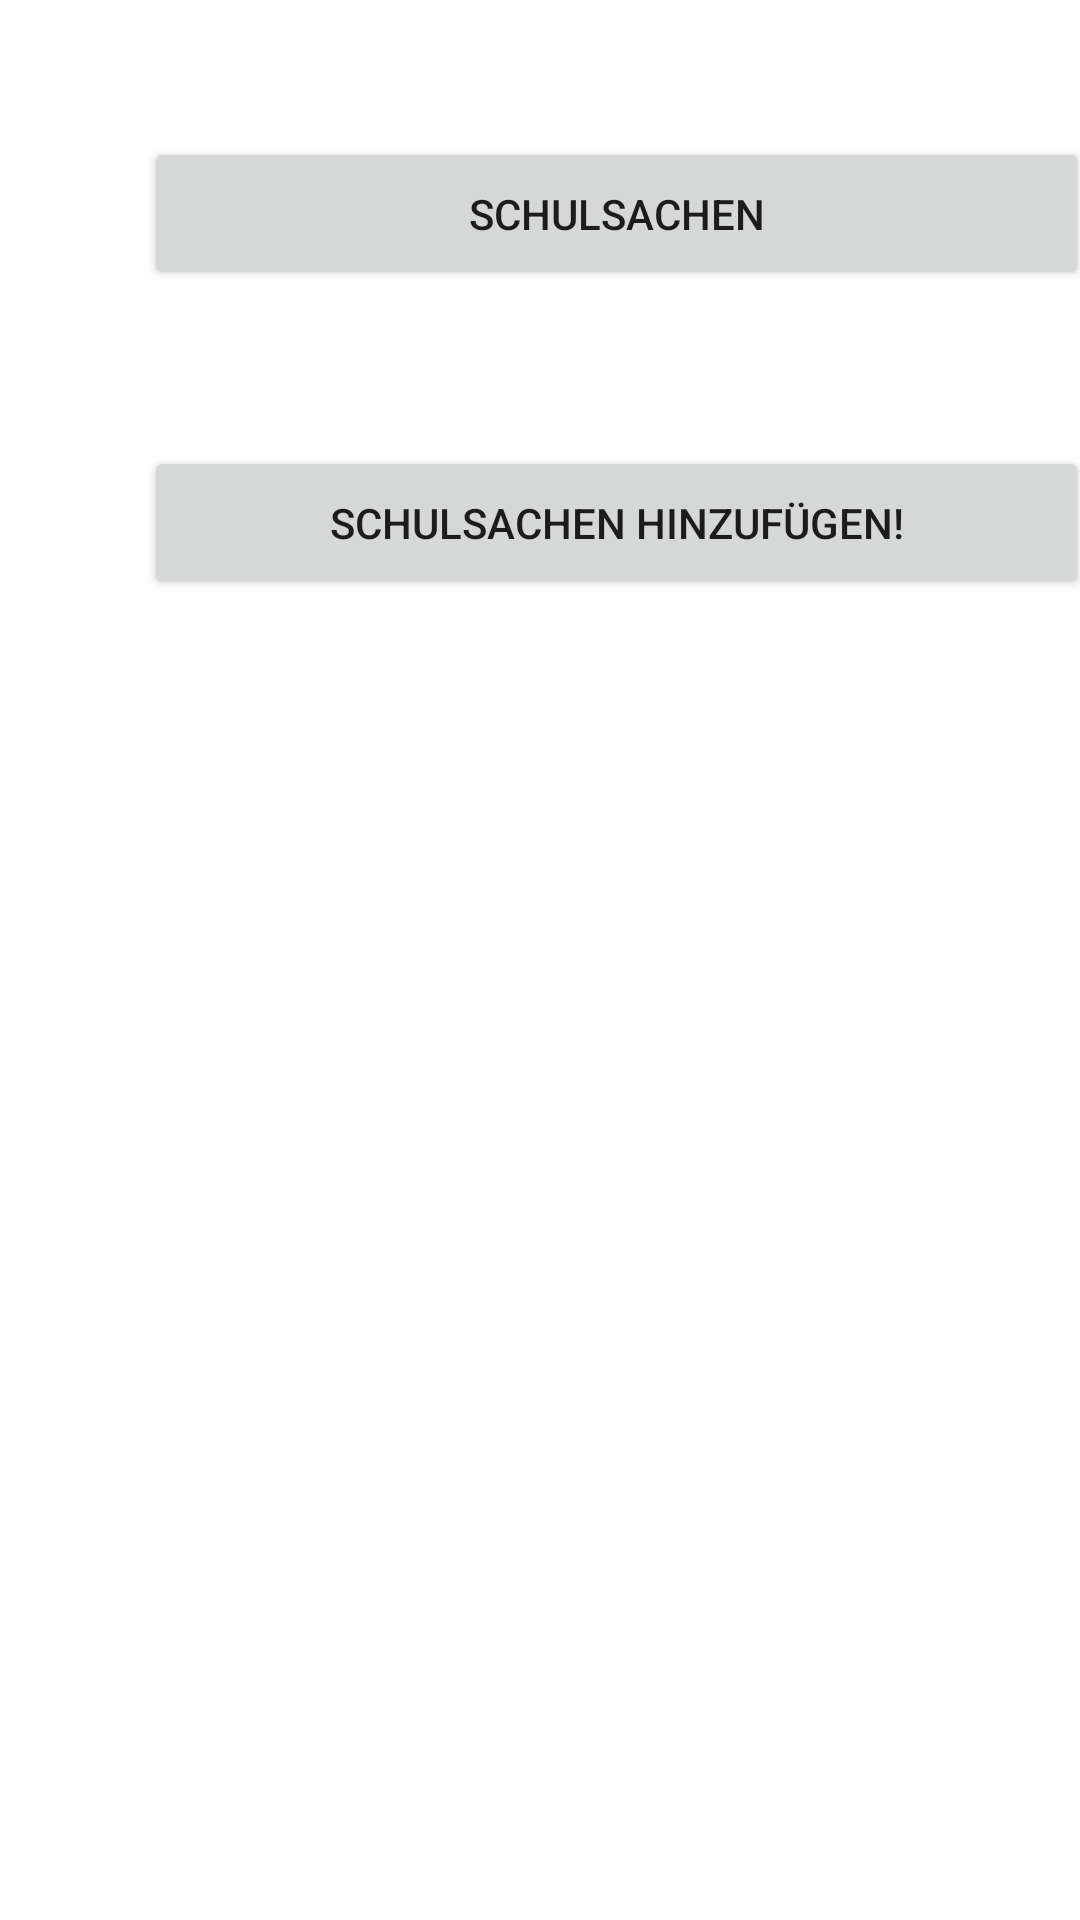

Layout XML and referenced resources for this Android screen:
<!-- AndroidManifest.xml: application theme Theme.BackpackManager -->
<!-- res/layout/activity_main.xml -->
<?xml version="1.0" encoding="utf-8"?>
<androidx.constraintlayout.widget.ConstraintLayout xmlns:android="http://schemas.android.com/apk/res/android"
    xmlns:app="http://schemas.android.com/apk/res-auto"
    xmlns:tools="http://schemas.android.com/tools"
    android:layout_width="match_parent"
    android:layout_height="match_parent"
    android:orientation="vertical"
    android:layout_gravity="center_horizontal"
    tools:context=".MainActivity">

    <Button
        android:id="@+id/addStuff"
        android:layout_width="315dp"
        android:layout_height="51dp"
        android:layout_marginStart="48dp"
        android:layout_marginTop="52dp"
        android:layout_marginEnd="48dp"
        android:text="Schulsachen hinzufügen!"
        app:layout_constraintEnd_toEndOf="parent"
        app:layout_constraintHorizontal_bias="0.0"
        app:layout_constraintStart_toStartOf="parent"
        app:layout_constraintTop_toBottomOf="@+id/stuff" />

    <Button
        android:id="@+id/stuff"
        android:layout_width="315dp"
        android:layout_height="51dp"
        android:layout_marginStart="48dp"
        android:layout_marginTop="30dp"
        android:layout_marginEnd="48dp"
        android:layout_marginBottom="563dp"
        android:text="Schulsachen"
        app:layout_constraintBottom_toBottomOf="parent"
        app:layout_constraintEnd_toEndOf="parent"
        app:layout_constraintHorizontal_bias="0.0"
        app:layout_constraintStart_toStartOf="parent"
        app:layout_constraintTop_toBottomOf="@+id/addStuff"
        app:layout_constraintVertical_bias="0.903" />
</androidx.constraintlayout.widget.ConstraintLayout>
<!-- resources referenced by this layout -->
<resources>
  <style name="Theme.BackpackManager" parent="Theme.MaterialComponents.DayNight.DarkActionBar">
          
          <item name="colorPrimary">@color/purple_500</item>
          <item name="colorPrimaryVariant">@color/purple_700</item>
          <item name="colorOnPrimary">@color/white</item>
          
          <item name="colorSecondary">@color/teal_200</item>
          <item name="colorSecondaryVariant">@color/teal_700</item>
          <item name="colorOnSecondary">@color/black</item>
          
          <item name="android:statusBarColor" tools:targetApi="l">?attr/colorPrimaryVariant</item>
          
      </style>
  <!-- not gathered from this repository: default colours our renderer supplied (Android Studio template values) -->
  <color name="purple_500">#FF6200EE</color>
  <color name="purple_700">#FF3700B3</color>
  <color name="teal_200">#FF03DAC5</color>
  <color name="teal_700">#FF018786</color>
  <color name="black">#FF000000</color>
  <color name="white">#FFFFFFFF</color>
</resources>
